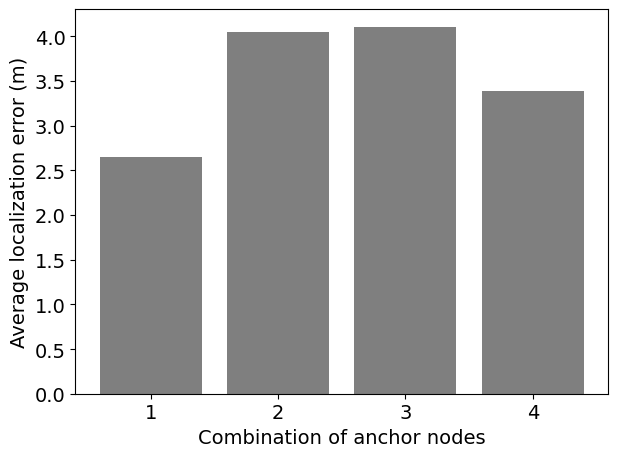

Generate this figure with matplotlib:
import matplotlib.pyplot as plt; plt.rcdefaults()
import numpy as np
import matplotlib.pyplot as plt

def bar_char_comparisionMult():
    objects = ('1', '2', '3', '4')
    y_pos = np.arange(len(objects))
    performance = [2.65,4.05,4.10,3.39]
    
    plt.rcParams.update({'font.size': 14})
    plt.bar(y_pos, performance, align='center', alpha=0.5, color='k')
    plt.xticks(y_pos, objects)
    plt.ylabel('Average localization error (m)')
    plt.xlabel('Combination of anchor nodes')
    plt.tight_layout()
    plt.savefig("bar_chart_comparision")
    plt.show()


def bar_char_fingerK():
    objects = ('1', '2', '3', '4', '5', '6')
    y_pos = np.arange(len(objects))
    performance = [2.92,3.13,2.44,2.19,2.48,2.53]
    
    plt.rcParams.update({'font.size': 14})
    plt.bar(y_pos, performance, align='center', alpha=0.5, color='k')
    plt.xticks(y_pos, objects)
    plt.ylabel('Average localization error (m)')
    plt.xlabel('Number of anchor node')
    plt.tight_layout()
    plt.savefig("bar_chart_fingerK")
    plt.show()


def bar_char_comb():
    objects = ('1', '2', '3', '4', '5', '6', '7', '8')
    y_pos = np.arange(len(objects))
    performance = [2.603600738157596,2.95306838894505,2.384735463183565,3.4129687059785043,3.520879826207382,2.194711653835054,2.715602328695764,3.403287750137954]
    
    plt.rcParams.update({'font.size': 14})
    plt.bar(y_pos, performance, align='center', alpha=0.5, color='k')
    plt.xticks(y_pos, objects)
    plt.ylabel('Average localization error (m)')
    plt.xlabel('Combination of anchor nodes')
    plt.tight_layout()
    plt.savefig("bar_chart_comb")
    plt.show()


def bar_char_poly():
    objects = ('3', '6', '2', '4', '7', '8')
    y_pos = np.arange(len(objects))
    performance = [2.3028055928982054,
    		       2.480382781135348,
                   1.3823725864160774,
                   1.7487151085054828,
                   1.792063522316156,
                   1.5560908124570116]
    
    plt.bar(y_pos, performance, align='center', alpha=0.5, color='k')
    plt.xticks(y_pos, objects)
    plt.ylabel('RMSE (m)')
    plt.xlabel('Anchor Node')
    #plt.title('RMSE (m)')
    plt.savefig("bar_chart_lognormal")
    plt.show()

def bar_char_log():
    objects = ('3', '6', '2', '4', '7', '8')
    y_pos = np.arange(len(objects))
    performance = [2.3028055928982054,
    		       2.480382781135348,
                   1.3823725864160774,
                   1.7487151085054828,
                   1.792063522316156,
                   1.5560908124570116]
    
    plt.bar(y_pos, performance, align='center', alpha=0.5, color='k')
    plt.xticks(y_pos, objects)
    plt.ylabel('RMSE (m)')
    plt.xlabel('Anchor Node')
    #plt.title('Mean Squared Error (m)')
    plt.savefig("bar_chart_polynomial")
    plt.show()


def autolabel(plt,rects):
    for rect in rects:
        h = rect.get_height()
        print(h)
        plt.text(rect.get_x()+rect.get_width()/2., 1.01*h, '%0.2f'%h,
                ha='center', va='bottom')

def group_bar_chart_log():
        
    # set width of bar
    barWidth = 0.25
     
    # set height of bar
    bars1 = [3.10, 3.262832114, 3.33322453111111]
    accuracyStd = [1.74472852821789,1.73808722510631,1.73100417117658]
    bars2 = [ 0.17741, 7.571565555556 , 6.506018888889]
    timeStd = [9.30921681169038E-06, 0.004427410692723, 0.003959537870905]
    bars3 = [1.5, 1.5, 1.5]
    energyStd = [0.5, 0.5, 0.5]
     
    # Set position of bar on X axis
    r1 = np.arange(len(bars1))
    r2 = [x + barWidth for x in r1]
    r3 = [x + barWidth for x in r2]
     
    # Make the plot
    rects1 = plt.bar(r1, bars1, width=barWidth, edgecolor='white', label='Avg. localization error (m)', yerr = accuracyStd)
    rects2 = plt.bar(r2, bars2, width=barWidth, edgecolor='white', label='Response Time (ms)', yerr = timeStd)
    rects3 = plt.bar(r3, bars3, width=barWidth, edgecolor='white', label='Energy (joules)', yerr = energyStd)
    
    # Add xticks on the middle of the group bars
    #plt.title('Results by metric')
    plt.xticks([r + barWidth for r in range(len(bars1))], ['Multilateration\nwith LLS', 'Multilateration\nwith NLS', 'Weighted\n Multilateration'])
     
    # Create legend & Show graphic
    autolabel(plt, rects1)
    autolabel(plt, rects2)
    autolabel(plt, rects3)
    plt.legend()
    plt.savefig("barCode_log")
    plt.show()

def group_bar_chart_poly():
        
    # set width of bar
    barWidth = 0.25
     
    # set height of bar
    bars1 = [2.91, 2.65, 3.78]
    accuracyStd = [1.64,2.16,2.57]
    bars2 = [ 2.16, 4.67 , 5.67]
    timeStd = [0.00509565943355, 0.02, 0.002]
    bars3 = [1.5, 1.5, 1.5]
    energyStd = [0.5, 0.5, 0.5]
     
    # Set position of bar on X axis
    r1 = np.arange(len(bars1))
    r2 = [x + barWidth for x in r1]
    r3 = [x + barWidth for x in r2]
     
    # Make the plot
    rects1 = plt.bar(r1, bars1, width=barWidth, edgecolor='white', label='Avg. localization error (m)', yerr = accuracyStd)
    rects2 = plt.bar(r2, bars2, width=barWidth, edgecolor='white', label='Response Time (ms)', yerr = timeStd)
    rects3 = plt.bar(r3, bars3, width=barWidth, edgecolor='white', label='Energy (joules)', yerr = energyStd)
     
    # Add xticks on the middle of the group bars
    #plt.title('Results by metric')
    plt.xticks([r + barWidth for r in range(len(bars1))], ['Multilateration\nwith LLS', 'Multilateration\nwith NLS', 'Weighted\n Multilateration'])
     
    # Create legend & Show graphic
    autolabel(plt, rects1)
    autolabel(plt, rects2)
    autolabel(plt, rects3)
    plt.legend()
    plt.savefig("barCode_poly")
    plt.show()


def group_bar_chart_fing():
        
    # set width of bar
    barWidth = 0.25
     
    # set height of bar
    bars1 = [2.19, 2.74, 2.44]
    accuracyStd = [1.36,1.65,1.45]
    bars2 = [ 0.47, 9.36 , 0.65]
    timeStd = [0, 0, 0]
    bars3 = [1.5, 1.5, 1.5]
    energyStd = [0.5, 0.5, 0.5]
     
    # Set position of bar on X axis
    r1 = np.arange(len(bars1))
    r2 = [x + barWidth for x in r1]
    r3 = [x + barWidth for x in r2]
     
    # Make the plot
    rects1 = plt.bar(r1, bars1, width=barWidth, edgecolor='white', label='Avg. localization error (m)', yerr = accuracyStd)
    rects2 = plt.bar(r2, bars2, width=barWidth, edgecolor='white', label='Response Time (ms)', yerr = timeStd)
    rects3 = plt.bar(r3, bars3, width=barWidth, edgecolor='white', label='Energy (joules)', yerr = energyStd)
     
    # Add xticks on the middle of the group bars
    #plt.title('Results by metric')
    plt.xticks([r + barWidth for r in range(len(bars1))], ['Fingerpriting\nwith KNN', 'Fingerpriting\nwith NN', 'Weighted\n Fingerpriting'])
     
    # Create legend & Show graphic
    autolabel(plt, rects1)
    autolabel(plt, rects2)
    autolabel(plt, rects3)
    plt.legend()
    plt.savefig("barCode_finger")
    plt.show()


def points_x_y_finger():
    
    # set width of bar
    barWidth = 0.25
    
    KNN     =   [1.70293863659264,0.641404708432983,1.27769323391806,5.4665711373767,2.65363901086791,1.6786303941011,2.12162673437153,0.707742891168819,4.2573465914816,0.880227243386615,1.82915280936285,2.81440935188895,1.12378823627942,1.77341478509682,4.35142505393348,2.2959311836377,3.0356712601993,0.893196506934504]
    w_KNN   =   [2.22611769679862,0.563205113613149,1.93961336353408,6.03530446622207,3.1104019032916,2.08086520466848,1.06962610289764,1.75559106855782,4.05690768936144,0.653681879816168,2.85119273287514,2.49377224300857,0.939148550549911,1.84024454896625,4.75143136328412,2.97060599878207,3.29387310016643,1.31209755734854]
    NN      =   [4.50422654693714,3.23054249462045,2.87245294105496,2.92368848531063,5.82760782309516,3.43342976012678,4.81924947986295,0.576463161572026,4.23514014549845,0.895075183429919,1.64313692350257,1.76065645299256,2.54272278402335,0.686498208017827,4.84754539236819,2.94194603460984,0.53752314801518,1.13945253614775] 
    labels = ['1', '2', '3', '4', '5', '6', '7', '8', '9', '10', '11', '12', '13', '14', '15', '16', '17', '18']
    
    # Set position of bar on X axis    
    x = np.arange(len(labels))
    r1 = np.arange(len(x))
    r2 = [x + barWidth for x in r1]
    r3 = [x + barWidth for x in r2]
    
    plt.figure(figsize=(10, 3))
    
    # Make the plot
    rects1 = plt.bar(r1, KNN, width=barWidth, align='center',  edgecolor='white', label='KNN')
    rects2 = plt.bar(r2, w_KNN, width=barWidth, align='center',  edgecolor='white', label='Weighted KNN')
    rects3 = plt.bar(r3, NN, width=barWidth, align='center', edgecolor='white', label='NN')
    
    #plt.rcParams.update({'font.size': 14})
    plt.ylabel('Localization error (m)')
    plt.xlabel('Test Points')
    #plt.title('Localization Errors for each test point')
    plt.xticks(x)
    plt.legend()
    plt.tight_layout()
    plt.savefig("barCode_finger_all")

def points_x_y_poly():
    
    # set width of bar
    barWidth = 0.25
    
    multPoly    = [3.45704806, 0.54697668, 3.44189218, 3.12709579, 5.7583891, 4.61373848, 4.09217047, 1.44386766, 3.29444614, 0.26902035, 1.2446576, 2.63650396, 1.13703992, 1.12628727, 5.47752303, 2.97256593, 1.62108528, 1.58710744]
    hyperPoly   = [5.3469478,1.2076835,3.2543549,5.49155069,6.58455764,6.1227509,6.38648434,1.72067371,2.19154019,0.23554218,1.11359291,1.4963839,1.01039786,0.26527713,3.00750348,3.54583935,1.82051234,1.57964032]
    w_multPoly  = [6.18783147,10.94338423,3.72362278,3.21650848,5.09190426,5.63592536,6.61481283,1.71423233,2.42209443,2.7896039,1.59932465,4.44864114,1.25643014,0.38741479,5.62157596,2.39220527,2.09871313,1.89634214] 
    labels = ['1', '2', '3', '4', '5', '6', '7', '8', '9', '10', '11', '12', '13', '14', '15', '16', '17', '18']
    
    # Set position of bar on X axis    
    x = np.arange(len(labels))
    r1 = np.arange(len(x))
    r2 = [x + barWidth for x in r1]
    r3 = [x + barWidth for x in r2]
    
    plt.figure(figsize=(10, 3))
    
    # Make the plot
    rects1 = plt.bar(r1, multPoly, width=barWidth, align='center',  edgecolor='white', label='Polynomial NLS')
    rects2 = plt.bar(r2, hyperPoly, width=barWidth, align='center',  edgecolor='white', label='Polynomial LLS')
    rects3 = plt.bar(r3, w_multPoly, width=barWidth, align='center', edgecolor='white', label='Polynomial Weighted Mult.')
    
    plt.ylabel('Localization error (m)')
    plt.xlabel('Test Points')
    #plt.title('Errors for each test point')
    plt.xticks(x)
    plt.legend()
    plt.tight_layout()
    plt.savefig("barCode_poly_all")

def points_x_y_log():
    
    # set width of bar
    barWidth = 0.25
    
    circ    = [4.69013274,0.94101552,2.99434241,4.70080099,6.42092654,5.3303506,5.98242071,1.16162591,3.63208749,1.68893629,0.77593208,3.12458326,1.60634256,1.59341805,4.24517221,3.793392,2.92280973,3.12668897]
    hyper   = [5.12928046,1.16623597,3.36634555,5.82710829,6.77220944,6.42790205,6.58506332,1.49724119,2.23462752,0.67980278,1.31104425,1.56251032,0.97198658,0.63774399,2.47792489,3.6151227,2.89693267,2.67101891]
    w_mult  = [4.79929695,1.09267319,2.97071479,5.65100772,5.87916436,5.569888,6.25379014,2.03224376,3.0480434,1.9948004,0.94965826,3.08353913,1.80832186,1.29818804,4.72611796,2.90092798,3.17526469,2.76440093] 
    labels  = ['1', '2', '3', '4', '5', '6', '7', '8', '9', '10', '11', '12', '13', '14', '15', '16', '17', '18']
    
    # Set position of bar on X axis    
    x = np.arange(len(labels))
    r1 = np.arange(len(x))
    r2 = [x + barWidth for x in r1]
    r3 = [x + barWidth for x in r2]
    
    plt.figure(figsize=(10, 3))
    
    # Make the plot
    rects1 = plt.bar(r1, circ, width=barWidth, align='center',  edgecolor='white', label='Lognormal NLS')
    rects2 = plt.bar(r2, hyper, width=barWidth, align='center',  edgecolor='white', label='Lognormal LLS')
    rects3 = plt.bar(r3, w_mult, width=barWidth, align='center', edgecolor='white', label='Lognormal Weighted Mult.')
    
    plt.ylabel('Localization error (m)')
    plt.xlabel('Test Points')
    #plt.title('Errors for each test point')
    plt.xticks(x)
    plt.legend()
    plt.tight_layout()
    plt.savefig("barCode_log_all")

def main():
    
    #bar_char_poly()
    #bar_char_log()
    #group_bar_chart_poly()
    #group_bar_chart_log()
    #points_x_y_finger()
    #bar_char_fingerK()
    #bar_char_comb()
    #points_x_y_finger()
    #points_x_y_log()
    #group_bar_chart_fing()
    #points_x_y_poly()
    bar_char_comparisionMult()
if __name__== "__main__":
    main()